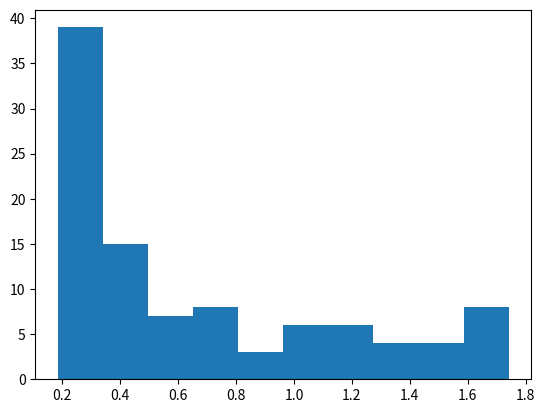

This figure's Python source:
import random
import statistics 
import matplotlib.pyplot as plt
if __name__ == "__main__":
    PopData = list()

    random.seed(5)

    for i in range(100):
        DataElem = 10 * random.random()
        PopData.append(DataElem)


    def CVCalc(Dat):
        CVCalc = statistics.stdev(Dat)/statistics.mean(Dat)
        return CVCalc

    CVPopData = CVCalc(PopData)
    print(CVPopData)

    N = len(PopData)
    JackVal = list()
    PseudoVal = list()
    for i in range(N-1):
        JackVal.append(0)
    for i in range(N):
        PseudoVal.append(0)

    for i in range(N):
        for j in range(N):
            if(j < i):
                JackVal[j] = PopData[j]
            else:
                if(j > i):
                    JackVal[j-1]= PopData[j]
        PseudoVal[i] = N*CVCalc(PopData)-(N-1)*CVCalc(JackVal)

    plt.hist(PseudoVal)
    plt.show()

    MeanPseudoVal=statistics.mean(PseudoVal)
    print(MeanPseudoVal)
    VariancePseudoVal=statistics.variance(PseudoVal)
    print(VariancePseudoVal)
    VarJack = statistics.variance(PseudoVal)/N
    print(VarJack)

